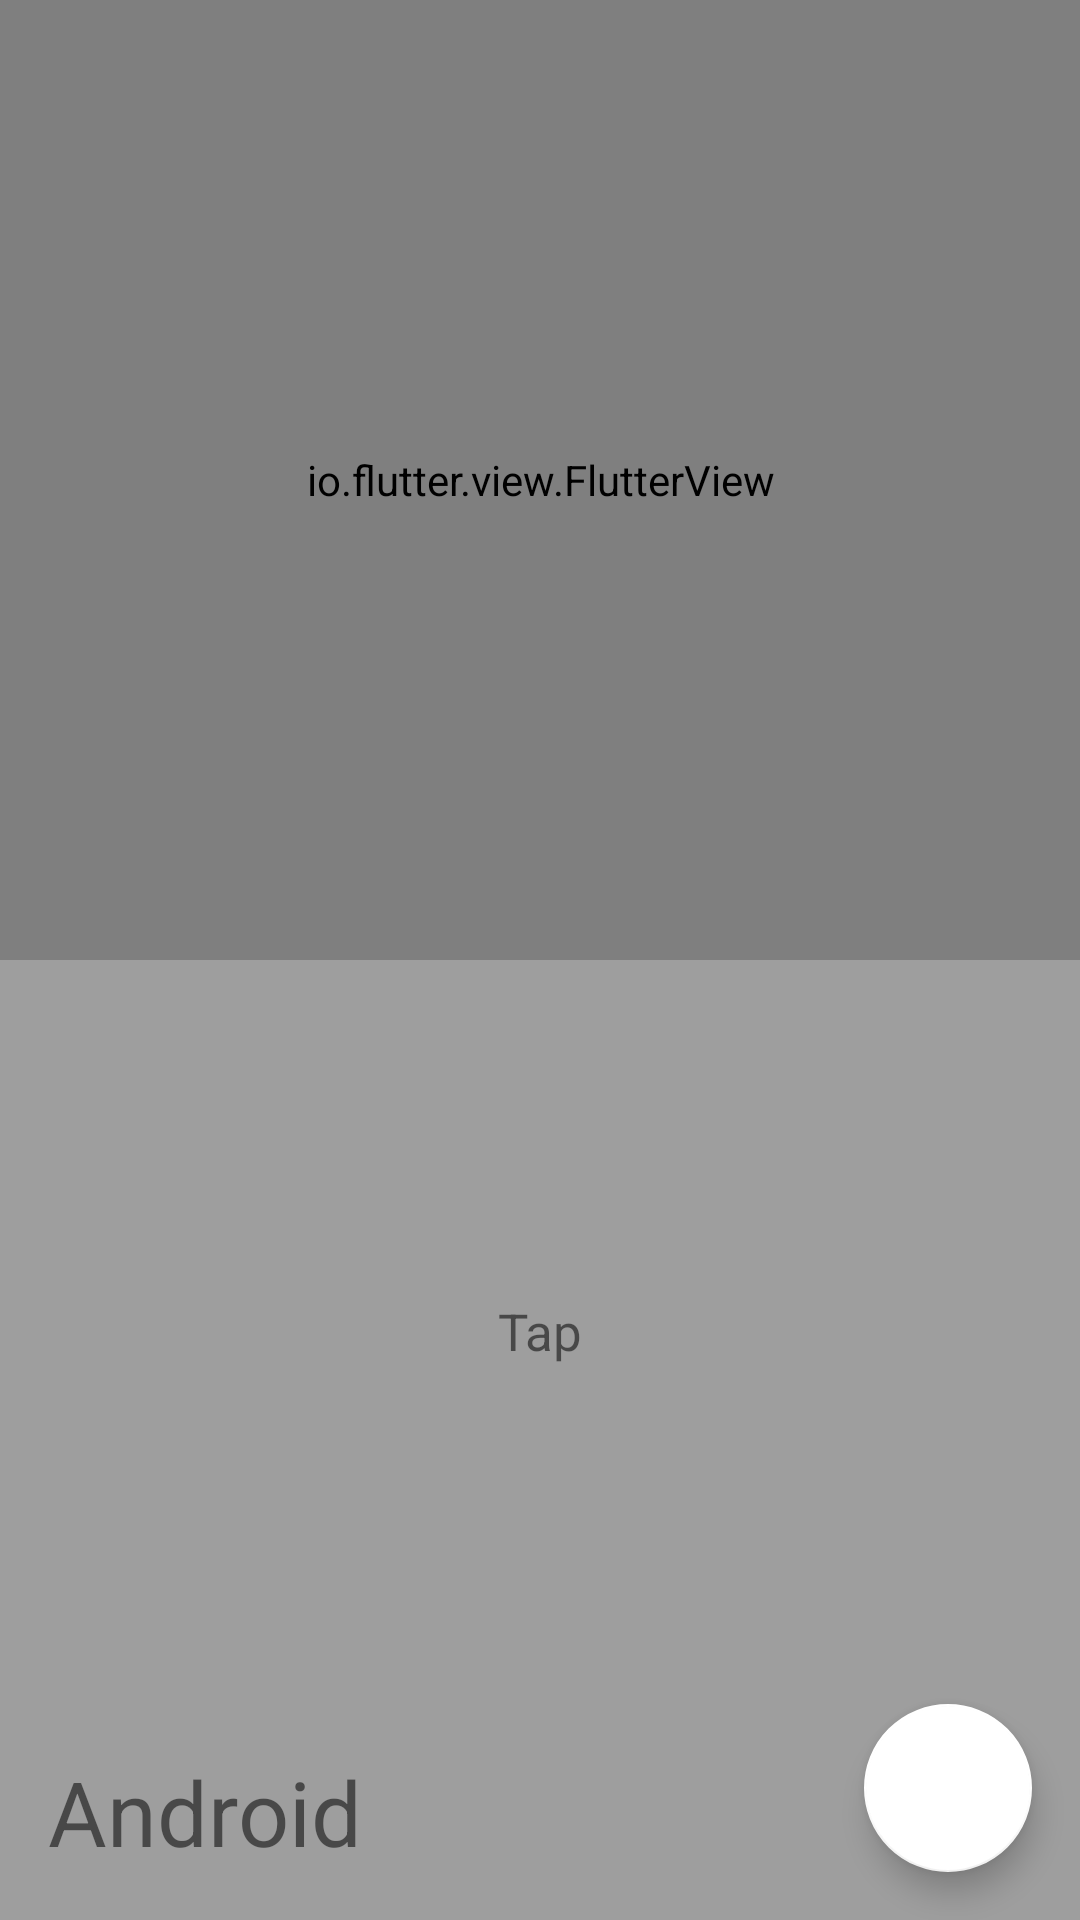

Reconstruct the res/layout file that produces this screen, plus the resources it refers to.
<!-- AndroidManifest.xml: fallback theme Theme.MaterialComponents.DayNight.NoActionBar -->
<!-- res/layout/flutter_view_layout.xml -->
<?xml version="1.0" encoding="utf-8"?>
<LinearLayout xmlns:android="http://schemas.android.com/apk/res/android"
    xmlns:app="http://schemas.android.com/apk/res-auto"
    android:orientation="vertical"
    android:layout_width="match_parent"
    android:layout_height="match_parent"
    >

    <io.flutter.view.FlutterView
        android:id="@+id/flutter_view"
        android:layout_width="match_parent"
        android:layout_height="match_parent"
        android:layout_weight="1"
        />

    <androidx.coordinatorlayout.widget.CoordinatorLayout
        android:layout_width="match_parent"
        android:layout_height="match_parent"
        android:layout_weight="1"
        android:background="@color/grey"
        >

        <LinearLayout
            android:layout_width="match_parent"
            android:layout_height="match_parent"
            android:orientation="vertical"
            >

            <TextView
                android:id="@+id/button_tap"
                android:layout_width="match_parent"
                android:layout_height="match_parent"
                android:text="@string/button_tap"
                android:layout_weight="1"
                android:gravity="center"
                android:textSize="@dimen/font_size"
                />

            <TextView
                android:layout_width="wrap_content"
                android:layout_height="wrap_content"
                android:text="@string/android"
                android:layout_margin="@dimen/edge_margin"
                android:textSize="@dimen/platform_label_font_size"
                android:background="@color/grey"
                />

        </LinearLayout>

        <com.google.android.material.floatingactionbutton.FloatingActionButton
            android:id="@+id/button"
            android:layout_width="wrap_content"
            android:layout_height="wrap_content"
            android:layout_gravity="bottom|right"
            android:elevation="@dimen/fab_elevation_resting"
            app:pressedTranslationZ="@dimen/fab_elevation_pressed"
            android:layout_margin="@dimen/edge_margin"
            android:src="@drawable/ic_add_black_24dp"
            android:clickable="true"
            app:rippleColor="@color/grey"
            app:fabSize="normal"
            app:backgroundTint="@color/white"
            />

    </androidx.coordinatorlayout.widget.CoordinatorLayout>

</LinearLayout>
<!-- resources referenced by this layout -->
<resources>
  <color name="grey">#9E9E9E</color>
  <item name="white" type="color">#FFFFFF</item>
  <dimen name="edge_margin">16dp</dimen>
  <dimen name="fab_elevation_pressed">12dp</dimen>
  <dimen name="fab_elevation_resting">6dp</dimen>
  <dimen name="font_size">17sp</dimen>
  <dimen name="platform_label_font_size">30sp</dimen>
  <string name="android">Android</string>
  <string name="button_tap">Tap</string>
</resources>
